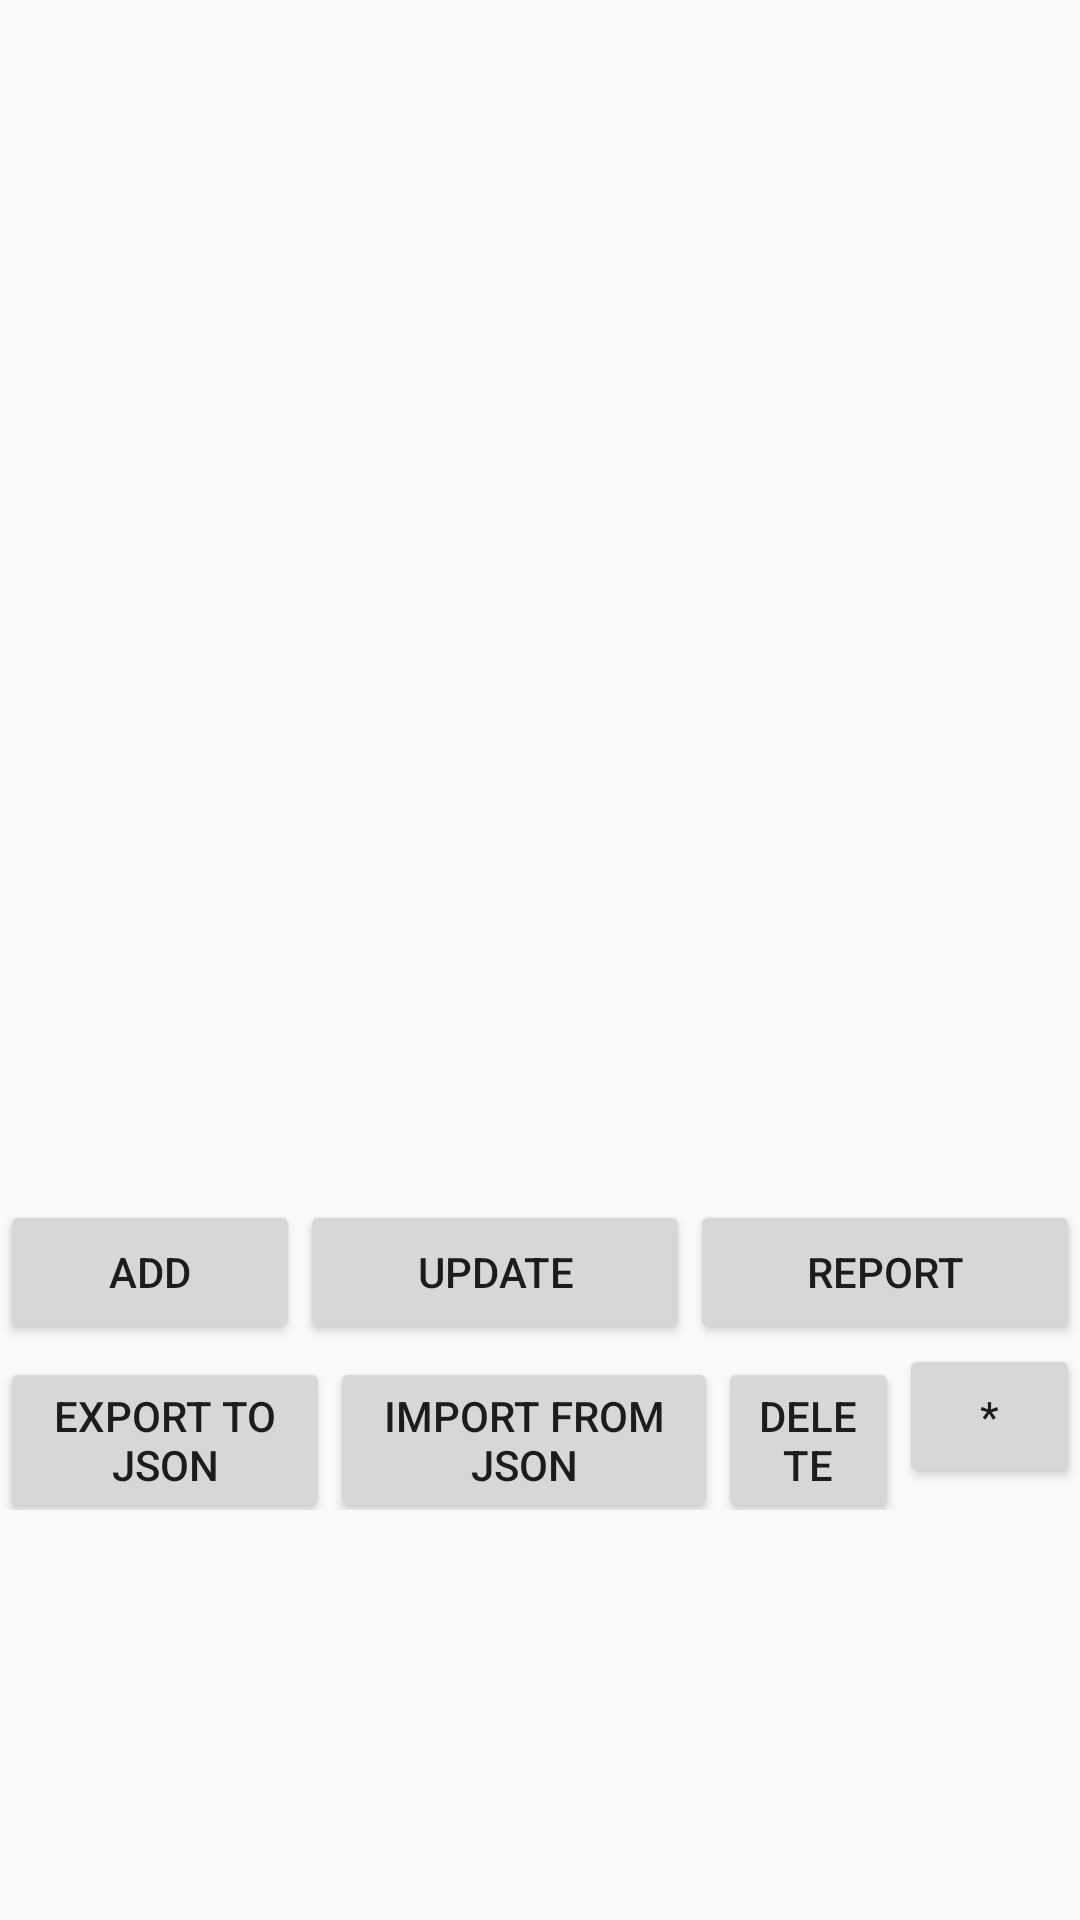

This screen was rendered from an Android layout file. Write that file and the resources it references.
<!-- AndroidManifest.xml: activity theme Theme.MyApplication -->
<!-- res/layout/activity_main.xml -->
<?xml version="1.0" encoding="utf-8"?>

<LinearLayout xmlns:android="http://schemas.android.com/apk/res/android"
    xmlns:app="http://schemas.android.com/apk/res-auto"
    xmlns:tools="http://schemas.android.com/tools"
    android:id="@+id/main"
    android:layout_width="match_parent"
    android:layout_height="match_parent"
    android:orientation="vertical"
    app:layoutDescription="@xml/activity_main_scene"
    tools:context=".MainActivity" >

    <androidx.fragment.app.FragmentContainerView
        android:id="@+id/fragmentContainer"
        android:layout_width="match_parent"
        android:layout_height="wrap_content"
        tools:layout="@layout/fragment_update" />

    <ListView
        android:id="@+id/listView"
        android:layout_width="wrap_content"
        android:layout_height="1200px"
        android:choiceMode="singleChoice"
        android:listSelector="@android:color/darker_gray">

    </ListView>

    <LinearLayout
        android:layout_width="match_parent"
        android:layout_height="wrap_content"
        android:orientation="horizontal">

        <Button
            android:id="@+id/btnAdd"
            android:layout_width="300px"
            android:layout_height="wrap_content"
            android:text="@string/nameBtnAdd" />

        <Button
            android:id="@+id/btnUpd"
            android:layout_width="wrap_content"
            android:layout_height="wrap_content"
            android:layout_weight="1"
            android:text="@string/nameBtnUpd" />

        <Button
            android:id="@+id/btnReport"
            android:layout_width="wrap_content"
            android:layout_height="wrap_content"
            android:layout_weight="1"
            android:text="@string/nameBtnReport" />

    </LinearLayout>

    <LinearLayout
        android:layout_width="wrap_content"
        android:layout_height="wrap_content"
        android:orientation="horizontal">

        <Button
            android:id="@+id/btnExport"
            android:layout_width="wrap_content"
            android:layout_height="wrap_content"
            android:layout_weight="1"
            android:text="@string/nameBtnExport" />

        <Button
            android:id="@+id/btnImport"
            android:layout_width="wrap_content"
            android:layout_height="wrap_content"
            android:layout_weight="1"
            android:text="@string/nameBtnImport" />

        <Button
            android:id="@+id/btnDel"
            android:layout_width="wrap_content"
            android:layout_height="wrap_content"
            android:layout_weight="1"
            android:text="@string/nameBtnDel" />

        <Button
            android:id="@+id/btnRefresh"
            android:layout_width="wrap_content"
            android:layout_height="wrap_content"
            android:layout_weight="1"
            android:text="*" />
    </LinearLayout>

</LinearLayout>
<!-- res/layout/fragment_update.xml (included above) -->
<?xml version="1.0" encoding="utf-8"?>

<LinearLayout xmlns:android="http://schemas.android.com/apk/res/android"
    xmlns:tools="http://schemas.android.com/tools"
    android:layout_width="match_parent"
    android:layout_height="match_parent"
    android:orientation="vertical"
    tools:context=".UpdateFragment" >

    <com.google.android.material.textfield.TextInputEditText
        android:id="@+id/textInputName"
        android:layout_width="match_parent"
        android:layout_height="wrap_content"
        android:hint="insert a name" />

    <com.google.android.material.textfield.TextInputEditText
        android:id="@+id/textInputTour"
        android:layout_width="match_parent"
        android:layout_height="wrap_content"
        android:hint="insert a tour" />

    <Button
        android:id="@+id/btnSubmit"
        android:layout_width="match_parent"
        android:layout_height="wrap_content"
        android:text="submit" />
</LinearLayout>
<!-- resources referenced by this layout -->
<resources>
  <string name="nameBtnAdd">Add</string>
  <string name="nameBtnDel">Delete</string>
  <string name="nameBtnExport">Export to JSON</string>
  <string name="nameBtnImport">Import from JSON</string>
  <string name="nameBtnReport">Report</string>
  <string name="nameBtnUpd">Update</string>
  <style name="Theme.MyApplication" parent="Theme.AppCompat.Light.DarkActionBar" />
</resources>
